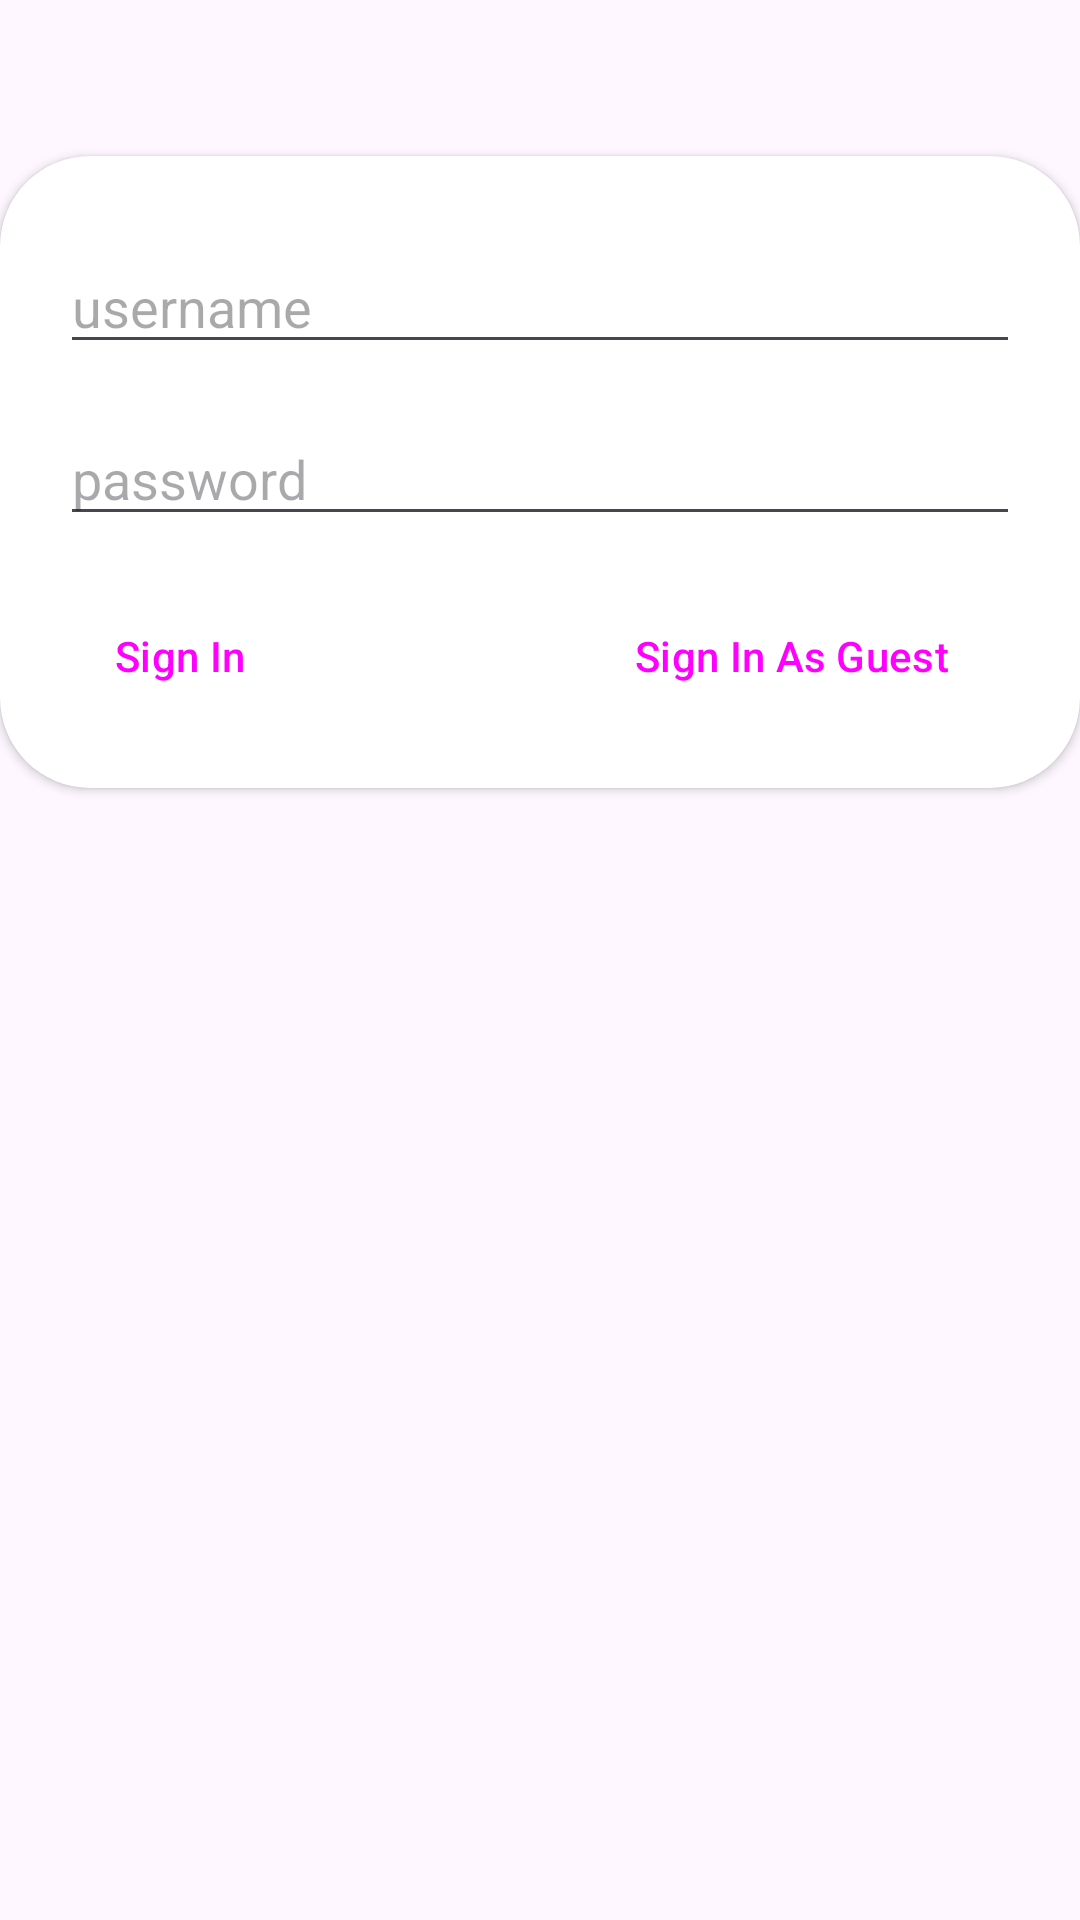

Reconstruct the res/layout file that produces this screen, plus the resources it refers to.
<!-- AndroidManifest.xml: application theme Theme.TTS -->
<!-- res/layout/dialog_login.xml -->
<?xml version="1.0" encoding="utf-8"?>
<androidx.constraintlayout.widget.ConstraintLayout
    xmlns:android="http://schemas.android.com/apk/res/android"
    xmlns:app="http://schemas.android.com/apk/res-auto"
    android:layout_width="match_parent"
    android:layout_height="wrap_content"
    xmlns:tools="http://schemas.android.com/tools">

    <androidx.cardview.widget.CardView
        android:layout_width="match_parent"
        android:layout_height="wrap_content"
        app:cardCornerRadius="30dp"
        app:layout_constraintEnd_toEndOf="parent"
        app:layout_constraintStart_toStartOf="parent"
        app:layout_constraintTop_toBottomOf="@+id/imageView">

        <androidx.constraintlayout.widget.ConstraintLayout
            android:layout_width="match_parent"
            android:layout_height="match_parent"
            android:paddingHorizontal="20dp"
            android:paddingVertical="20dp">

            <EditText
                android:id="@+id/editUser"
                android:layout_width="0dp"
                android:layout_height="wrap_content"
                android:layout_marginTop="8dp"
                android:ems="10"
                android:hint="username"
                android:inputType="text"
                android:visibility="visible"
                app:layout_constraintEnd_toEndOf="parent"
                app:layout_constraintStart_toStartOf="parent"
                app:layout_constraintTop_toTopOf="parent"
                tools:ignore="HardcodedText" />

            <EditText
                android:id="@+id/editPassword"
                android:layout_width="0dp"
                android:layout_height="wrap_content"
                android:layout_marginTop="16dp"
                android:ems="10"
                android:hint="password"
                android:inputType="textPassword"
                android:visibility="visible"
                app:layout_constraintEnd_toEndOf="@+id/editUser"
                app:layout_constraintStart_toStartOf="@+id/editUser"
                app:layout_constraintTop_toBottomOf="@+id/editUser"
                tools:ignore="HardcodedText" />

            <Button
                android:id="@+id/btnLogin"
                style="@style/Widget.Material3.Button.OutlinedButton.Icon"
                android:layout_width="wrap_content"
                android:layout_height="wrap_content"
                android:layout_marginTop="16dp"
                android:text="Sign In"
                android:visibility="visible"
                app:layout_constraintStart_toStartOf="@+id/editPassword"
                app:layout_constraintTop_toBottomOf="@+id/editPassword"
                tools:ignore="HardcodedText"
                tools:visibility="visible" />

            <Button
                android:id="@+id/btnLoginGuest"
                style="@style/Widget.Material3.Button.OutlinedButton.Icon"
                android:layout_width="wrap_content"
                android:layout_height="wrap_content"
                android:layout_marginTop="16dp"
                android:text="Sign In As Guest"
                android:visibility="visible"
                app:icon="@drawable/user_secret_solid"
                app:layout_constraintEnd_toEndOf="@+id/editPassword"
                app:layout_constraintTop_toBottomOf="@+id/editPassword"
                tools:ignore="HardcodedText"
                tools:visibility="visible" />
        </androidx.constraintlayout.widget.ConstraintLayout>

    </androidx.cardview.widget.CardView>

    <ImageView
        android:id="@+id/imageView"
        android:layout_width="wrap_content"
        android:layout_height="wrap_content"
        android:layout_marginTop="52dp"
        android:visibility="visible"
        app:layout_constraintEnd_toEndOf="parent"
        app:layout_constraintStart_toStartOf="parent"
        app:layout_constraintTop_toTopOf="parent"
        app:srcCompat="@drawable/terka_banner"
        tools:visibility="visible" />
</androidx.constraintlayout.widget.ConstraintLayout>
<!-- resources referenced by this layout -->
<resources>
  <!-- drawable user_secret_solid (drawable) -->
  <vector android:height="24dp" android:viewportHeight="512"
      android:viewportWidth="448" android:width="21dp" xmlns:android="http://schemas.android.com/apk/res/android">
      <path android:fillColor="#FF000000" android:pathData="M224,16c-6.7,0 -10.8,-2.8 -15.5,-6.1C201.9,5.4 194,0 176,0c-30.5,0 -52,43.7 -66,89.4C62.7,98.1 32,112.2 32,128c0,14.3 25,27.1 64.6,35.9c-0.4,4 -0.6,8 -0.6,12.1c0,17 3.3,33.2 9.3,48L45.4,224C38,224 32,230 32,237.4c0,1.7 0.3,3.4 1,5l38.8,96.9C28.2,371.8 0,423.8 0,482.3C0,498.7 13.3,512 29.7,512L418.3,512c16.4,0 29.7,-13.3 29.7,-29.7c0,-58.5 -28.2,-110.4 -71.7,-143L415,242.4c0.6,-1.6 1,-3.3 1,-5c0,-7.4 -6,-13.4 -13.4,-13.4L342.7,224c6,-14.8 9.3,-31 9.3,-48c0,-4.1 -0.2,-8.1 -0.6,-12.1C391,155.1 416,142.3 416,128c0,-15.8 -30.7,-29.9 -78,-38.6C324,43.7 302.5,0 272,0c-18,0 -25.9,5.4 -32.5,9.9c-4.8,3.3 -8.8,6.1 -15.5,6.1zM280,224L267.6,224c-16.5,0 -31.1,-10.6 -36.3,-26.2c-2.3,-7 -12.2,-7 -14.5,0c-5.2,15.6 -19.9,26.2 -36.3,26.2L168,224c-22.1,0 -40,-17.9 -40,-40L128,169.6c28.2,4.1 61,6.4 96,6.4s67.8,-2.3 96,-6.4L320,184c0,22.1 -17.9,40 -40,40zM192,320l16,32L176,480 128,288l64,32zM320,288L272,480 240,352l16,-32 64,-32z"/>
  </vector>
  <style name="Theme.TTS" parent="Base.Theme.TTS">
  
          <item name="windowSplashScreenBackground">@color/material_dynamic_neutral_variant50</item>
  
          <item name="windowSplashScreenAnimationDuration">3000</item>
  
  
      </style>
  <style name="Base.Theme.TTS" parent="Theme.Material3.Light.NoActionBar">
          
          
      </style>
</resources>
